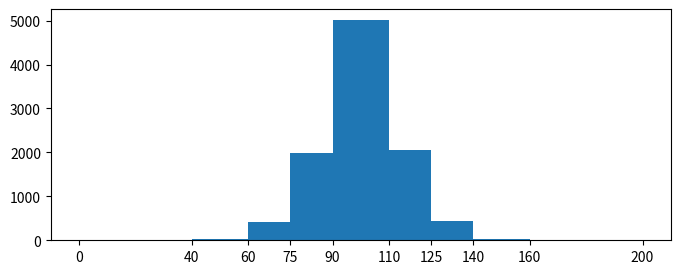

Python code for this plot:
import matplotlib.pyplot as plt
import numpy as np

mu, sigma = 100, 15
x = mu + sigma * np.random.randn(10000)
bins = [0, 40, 60, 75, 90, 110, 125, 140, 160, 200]
hist, bins = np.histogram(x, bins=bins)
width = np.diff(bins)
center = (bins[:-1] + bins[1:]) / 2

fig, ax = plt.subplots(figsize=(8,3))
ax.bar(center, hist, align='center', width=width)
ax.set_xticks(bins)
fig.savefig("/tmp/out.png")

plt.show()
